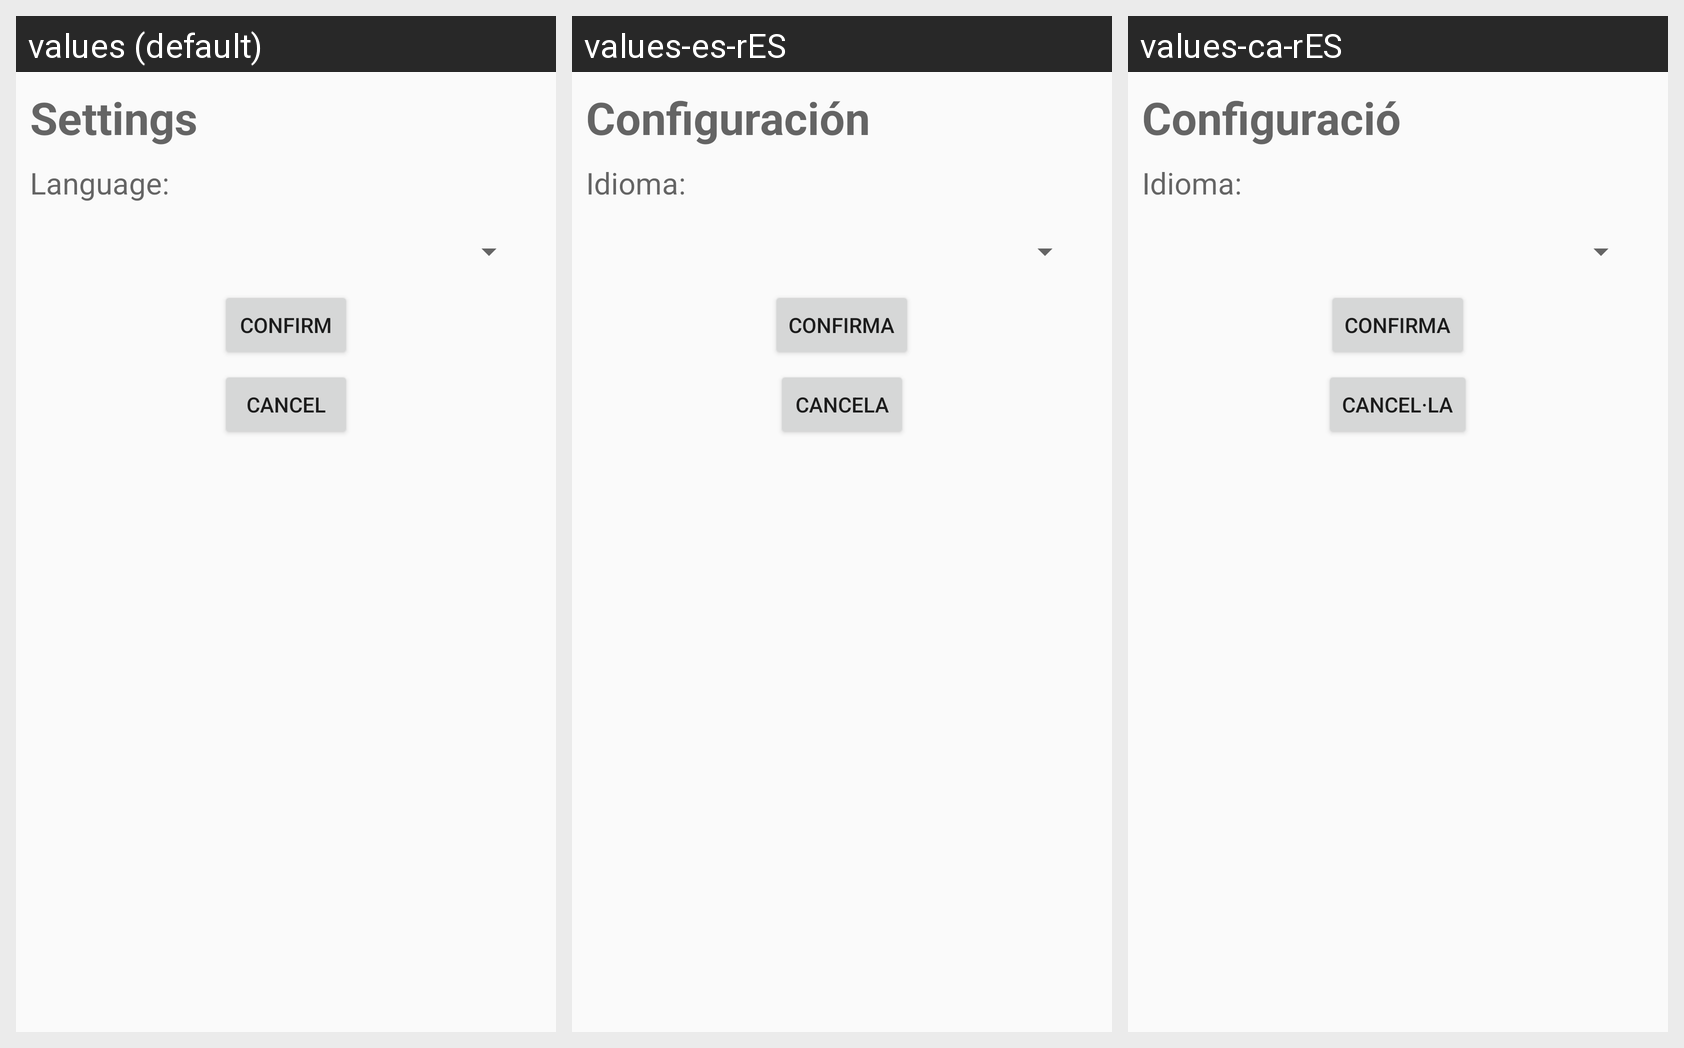

The Android screen above is rendered under several locales of the same app. Produce the string resources it draws, with the default and per-locale values.
Android screen res/layout/activity_settings.xml rendered under 3 locales, left to right: values (default), values-es-rES, values-ca-rES. Device: Nexus 5 (rendered at 1080×1920; each locale shown at half size, 540×960, under a caption strip naming it); theme AppTheme.
Strings drawn on this screen, with the default value and each locale's value (text and hints the layout hard-codes, and strings that could not be matched under every locale, appear in the picture but are not listed):

settings
  values: Settings
  values-es-rES: Configuración
  values-ca-rES: Configuració

languageTitle
  values: Language:
  values-es-rES: Idioma:
  values-ca-rES: Idioma:

BTNconfirma
  values: CONFIRM
  values-es-rES: CONFIRMA
  values-ca-rES: CONFIRMA

BTNcancel
  values: CANCEL
  values-es-rES: CANCELA
  values-ca-rES: CANCEL·LA
